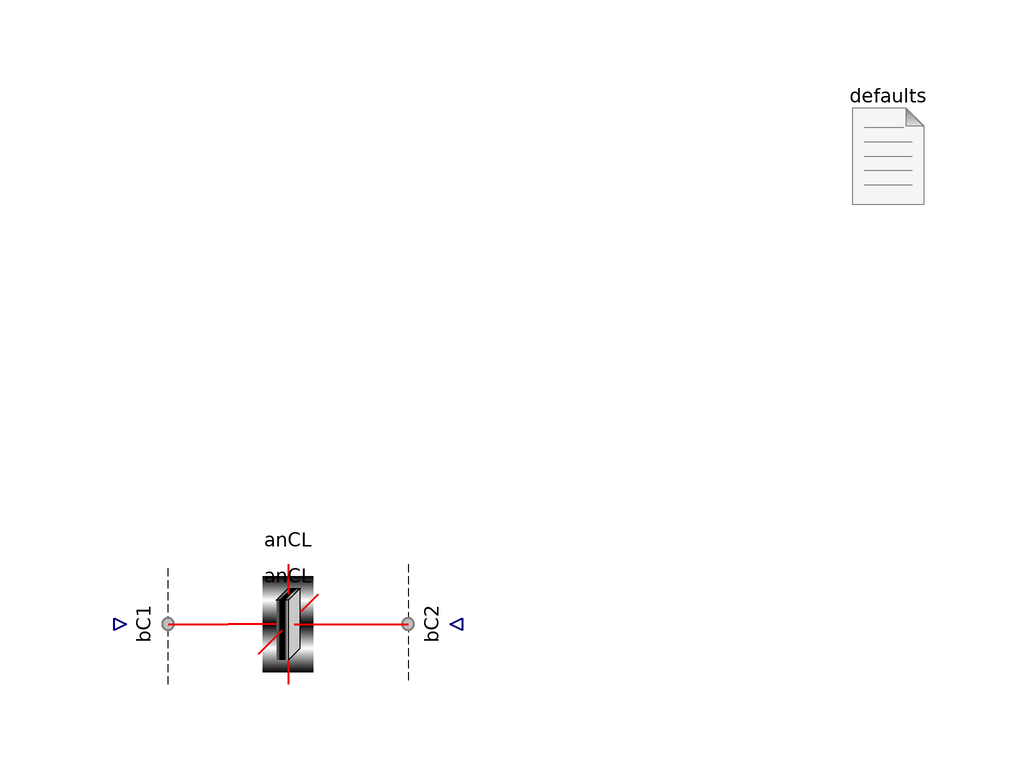

Above is the diagram view of the following Modelica model: its components placed by their Placement annotations and its connect equations drawn as lines.

model AnCL "Test the anode catalyst layer"
      import FCSys.Subregions.Phases;
      extends Modelica.Icons.Example;

      parameter Q.Length L_y[:]=fill(1*U.m/1, 1)
        "<html>Lengths along the channel (<i>L</i><sub>y</sub>)</html>"
        annotation (Dialog(group="Geometry"));
      parameter Q.Length L_z[:]=fill(5*U.mm/1, 1)
        "<html>Lengths across the channel (<i>L</i><sub>z</sub>)</html>"
        annotation (Dialog(group="Geometry"));
      final parameter Integer n_y=size(L_y, 1)
        "Number of regions along the channel" annotation (HideResult=true);
      final parameter Integer n_z=size(L_z, 1)
        "Number of regions across the channel" annotation (HideResult=true);
      inner FCSys.BCs.Defaults defaults(
        p=149.6*U.kPa,
        T=333.15*U.K,
        analysis=true)
        annotation (Placement(transformation(extent={{70,70},{90,90}})));
      AnCLs.AnCL anCL(final L_y=L_y, final L_z=L_z)
        annotation (Placement(transformation(extent={{-30,-10},{-10,10}})));

      FCSys.BCs.Face.Subregion0Current bC1[n_y, n_z](
        gas(each inclH2=true, each inclH2O=true),
        graphite(each inclC=true, each 'incle-'=true),
        ionomer(each inclC19HF37O5S=true, each 'inclH+'=true)) annotation (
          Placement(transformation(
            extent={{-10,-10},{10,10}},
            rotation=90,
            origin={-44,-8.88178e-16})));

      FCSys.BCs.Face.Subregion0Current bC2[n_y, n_z](
        gas(each inclH2=true, each inclH2O=true),
        graphite(each inclC=true, each 'incle-'=true),
        ionomer(each inclC19HF37O5S=true, each 'inclH+'=true)) annotation (
          Placement(transformation(
            extent={{-10,-10},{10,10}},
            rotation=270,
            origin={4,0})));

    equation
      connect(bC1.face, anCL.negativeX) annotation (Line(
          points={{-40,3.65701e-16},{-40,6.10623e-16},{-30,6.10623e-16}},
          color={240,0,0},
          thickness=0.5,
          smooth=Smooth.None));

      connect(anCL.positiveX, bC2.face) annotation (Line(
          points={{-10,6.10623e-16},{-2,6.10623e-16},{-2,1.23436e-15},{
              6.66134e-16,1.23436e-15}},
          color={240,0,0},
          thickness=0.5,
          smooth=Smooth.None));

      annotation (
        Diagram(coordinateSystem(preserveAspectRatio=true, extent={{-100,-100},
                {100,100}}),graphics),
        experiment(
          StopTime=0.7,
          NumberOfIntervals=5000,
          Tolerance=1e-06),
        experimentSetupOutput,
        Commands(file(ensureSimulated=true) =
            "resources/scripts/Dymola/Regions.Examples.AnCL.mos"));
    end AnCL;